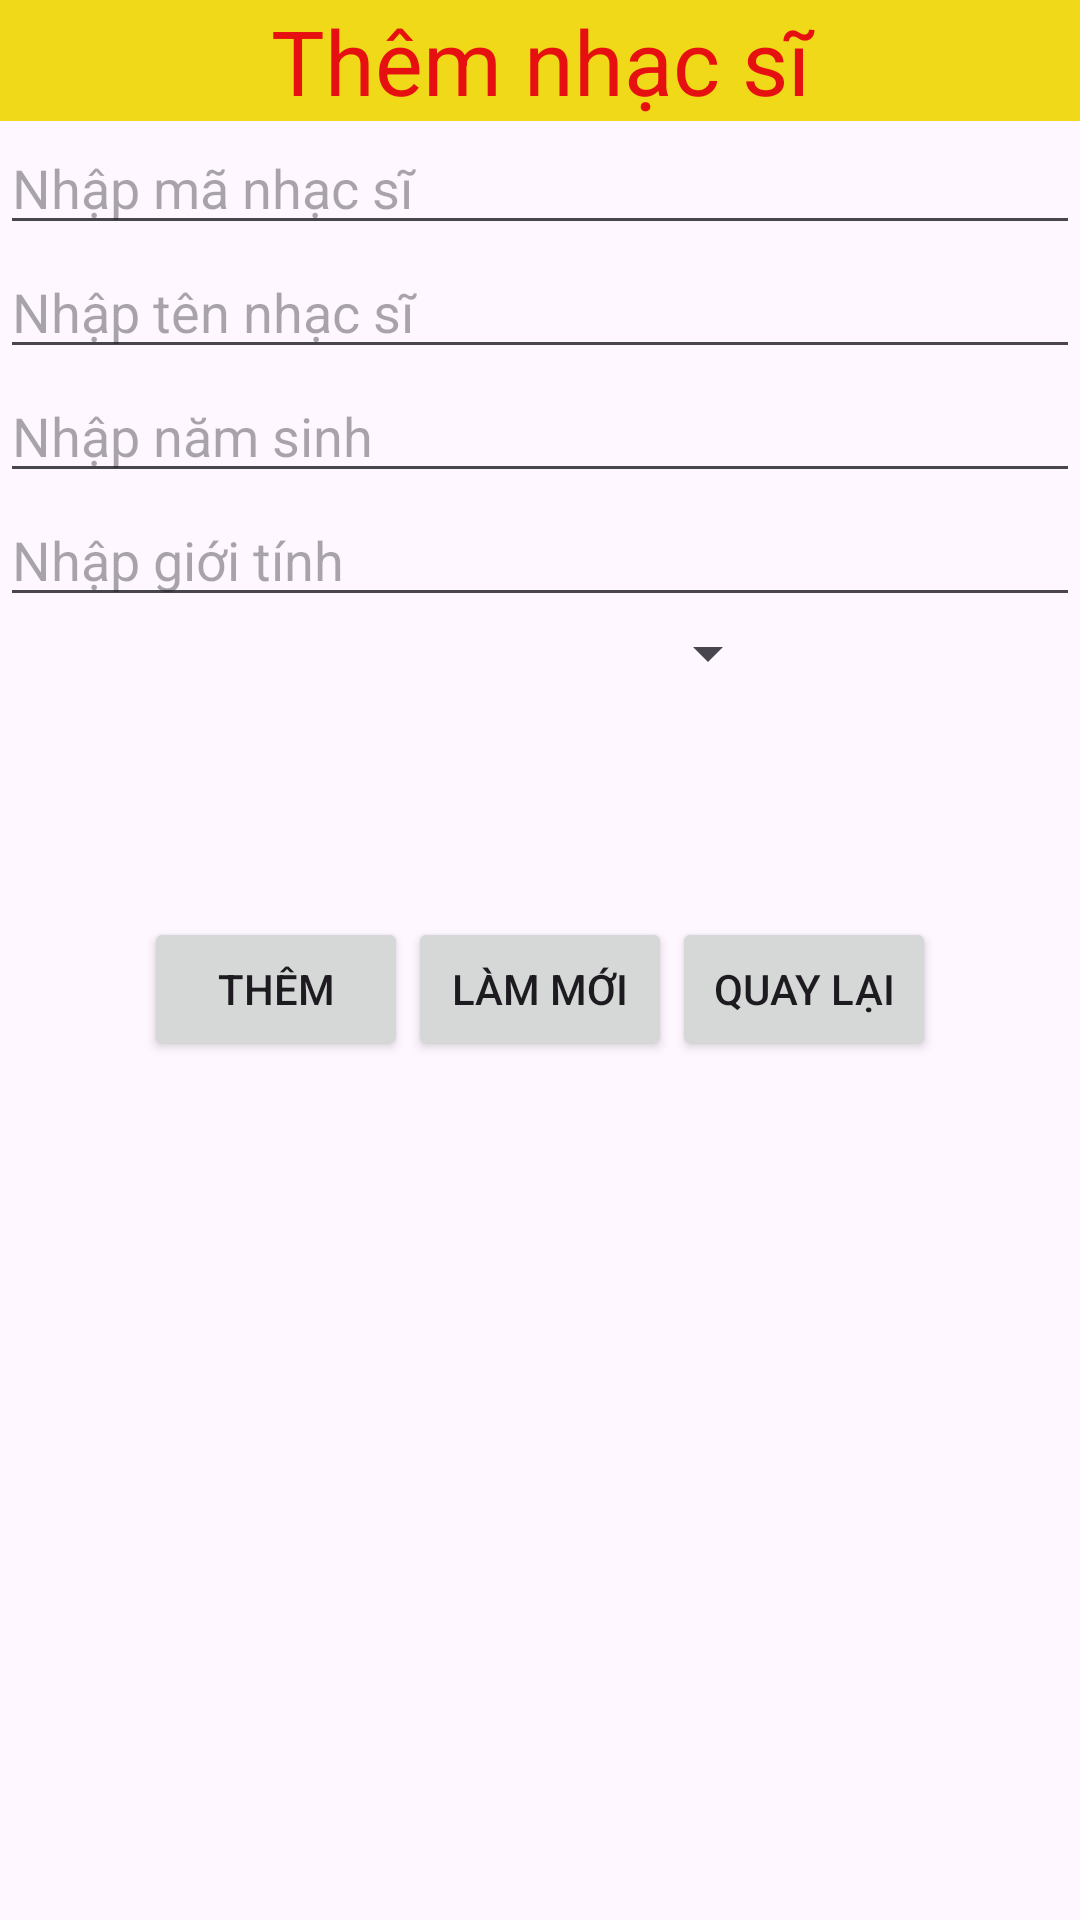

Write the Android layout XML for this screen, with the resource values it uses.
<!-- AndroidManifest.xml: application theme Theme.QuanLyAmNhac -->
<!-- res/layout/activity_them_nhac_si.xml -->
<?xml version="1.0" encoding="utf-8"?>
<LinearLayout xmlns:android="http://schemas.android.com/apk/res/android"
    xmlns:app="http://schemas.android.com/apk/res-auto"
    xmlns:tools="http://schemas.android.com/tools"
    android:layout_width="match_parent"
    android:layout_height="match_parent"
    android:orientation="vertical"
    tools:context=".ThemNhacSi">

    <TextView
        android:layout_width="match_parent"
        android:layout_height="wrap_content"
        android:textColor="#E71010"
        android:textSize="30dp"
        android:gravity="center"
        android:background="#EFD918"
        android:text="Thêm nhạc sĩ"/>
    <EditText
        android:layout_width="match_parent"
        android:layout_height="wrap_content"
        android:hint="Nhập mã nhạc sĩ"
        android:id="@+id/edtMaNS" />
    <EditText
        android:layout_width="match_parent"
        android:layout_height="wrap_content"
        android:hint="Nhập tên nhạc sĩ"
        android:id="@+id/edtTenNS" />
    <EditText
        android:layout_width="match_parent"
        android:layout_height="wrap_content"
        android:hint="Nhập năm sinh"
        android:id="@+id/edtNamSinh" />
    <EditText
        android:layout_width="match_parent"
        android:layout_height="wrap_content"
        android:hint="Nhập giới tính"
        android:id="@+id/edtGioitinh" />
    <LinearLayout
        android:layout_width="match_parent"
        android:layout_height="wrap_content"
        android:orientation="horizontal" >

        <Spinner
            android:layout_width="wrap_content"
            android:layout_height="wrap_content"
            android:layout_weight="1"
            android:id="@+id/spLoaiSP" />
        <ImageView
            android:layout_width="100dp"
            android:layout_height="100dp"
            android:id="@+id/ivHinh" />

    </LinearLayout>
    <LinearLayout
        android:layout_width="match_parent"
        android:layout_height="wrap_content"
        android:orientation="horizontal"
        android:gravity="center" >

        <Button
            android:layout_width="wrap_content"
            android:layout_height="wrap_content"
            android:text="Thêm"
            android:id="@+id/btnThem"/>
        <Button
            android:layout_width="wrap_content"
            android:layout_height="wrap_content"
            android:text="Làm mới"
            android:id="@+id/btnLamMoi"/>
        <Button
            android:layout_width="wrap_content"
            android:layout_height="wrap_content"
            android:text="Quay lại"
            android:id="@+id/btnQuayLai"/>

    </LinearLayout>

</LinearLayout>
<!-- resources referenced by this layout -->
<resources>
  <style name="Theme.QuanLyAmNhac" parent="Base.Theme.QuanLyAmNhac" />
  <style name="Base.Theme.QuanLyAmNhac" parent="Theme.Material3.DayNight">
          
          
      </style>
</resources>
